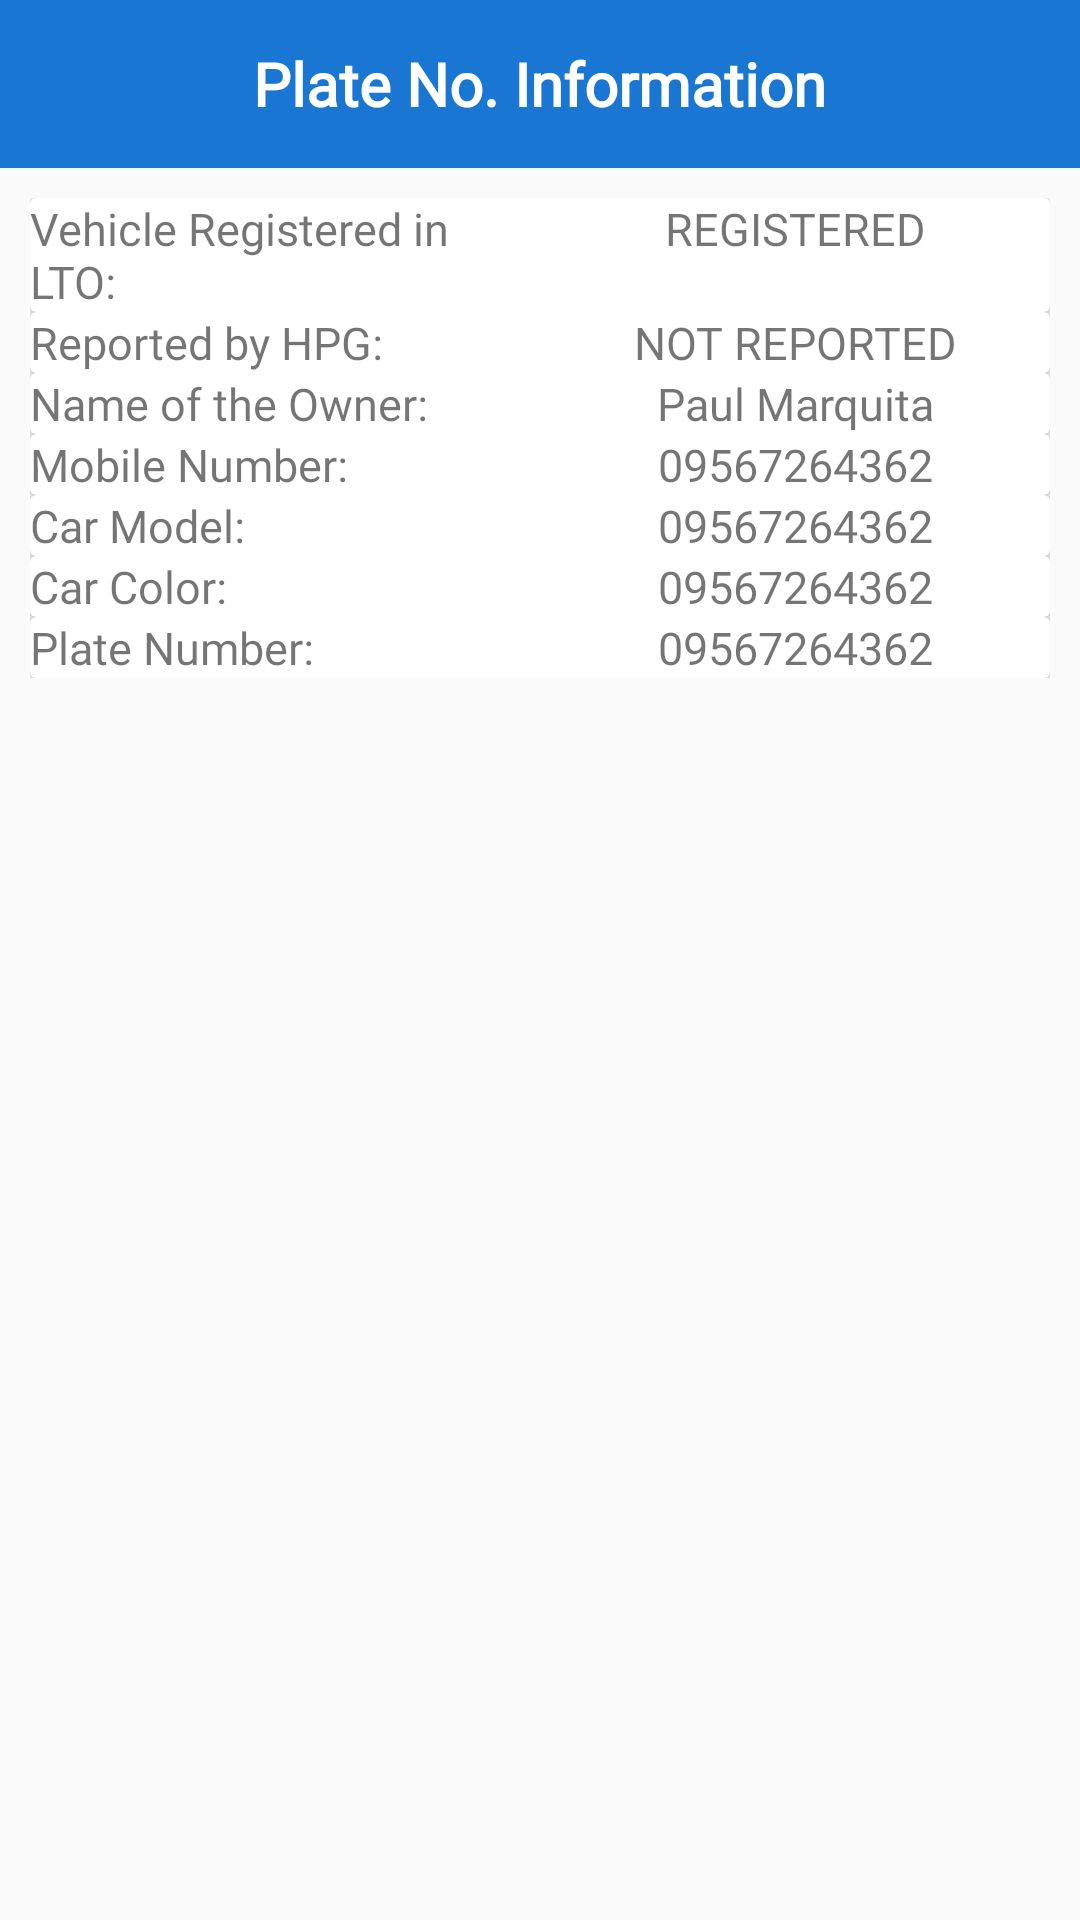

Reconstruct the res/layout file that produces this screen, plus the resources it refers to.
<!-- AndroidManifest.xml: application theme AppTheme -->
<!-- res/layout/activity_display_plate_actvity.xml -->
<?xml version="1.0" encoding="utf-8"?>
<LinearLayout xmlns:android="http://schemas.android.com/apk/res/android"
    xmlns:app="http://schemas.android.com/apk/res-auto"
    xmlns:tools="http://schemas.android.com/tools"
    android:layout_width="match_parent"
    android:layout_height="match_parent"
    android:orientation="vertical"
    tools:context=".activities.DisplayPlateActivity">

    <FrameLayout
        android:layout_width="match_parent"
        android:layout_height="?android:actionBarSize"
        android:background="@color/colorPrimaryDark"
        android:orientation="horizontal">


        <LinearLayout
            android:layout_width="match_parent"
            android:layout_height="wrap_content"
            android:layout_gravity="center"
            android:gravity="center">


            <TextView
                android:layout_width="wrap_content"
                android:layout_height="match_parent"
                android:fontFamily="@font/open_sans_bold"
                android:text="Plate No. Information"
                android:textColor="@color/colorWhite"
                android:textSize="20sp"
                android:textStyle="bold" />
        </LinearLayout>

        <ImageView

            android:id="@+id/btn_display_plate_back"
            android:layout_width="24dp"
            android:layout_height="wrap_content"
            android:layout_gravity="start|center"
            android:layout_marginStart="16dp"
            android:clickable="true"
            android:focusable="true"
            android:foreground="?android:attr/selectableItemBackground"
            android:src="@drawable/ic_back"
            android:tint="@color/colorWhite" />


    </FrameLayout>

    <ScrollView
        android:layout_width="match_parent"
        android:layout_height="match_parent">

        <LinearLayout
            android:layout_width="match_parent"
            android:layout_height="wrap_content"
            android:orientation="vertical"
            android:padding="10dp">

            <androidx.cardview.widget.CardView
                android:layout_width="match_parent"
                android:layout_height="wrap_content">

                <LinearLayout
                    android:layout_width="match_parent"
                    android:layout_height="wrap_content"
                    android:orientation="horizontal">

                    <TextView
                        android:layout_width="0dp"
                        android:layout_height="wrap_content"
                        android:layout_weight="5"
                        android:fontFamily="@font/open_sans_bold"
                        android:text="Vehicle Registered in LTO:"
                        android:textSize="15sp" />

                    <TextView
                        android:id="@+id/tv_info_lto"
                        android:layout_width="0dp"
                        android:layout_height="wrap_content"
                        android:layout_weight="5"
                        android:fontFamily="@font/open_sans_bold"
                        android:text="REGISTERED"
                        android:textAlignment="center"
                        android:textSize="15sp" />

                </LinearLayout>

            </androidx.cardview.widget.CardView>

            <androidx.cardview.widget.CardView
                android:layout_width="match_parent"
                android:layout_height="wrap_content">

                <LinearLayout
                    android:layout_width="match_parent"
                    android:layout_height="wrap_content"
                    android:orientation="horizontal">

                    <TextView
                        android:layout_width="0dp"
                        android:layout_height="wrap_content"
                        android:layout_weight="5"
                        android:fontFamily="@font/open_sans_bold"
                        android:text="Reported by HPG:"
                        android:textSize="15sp" />

                    <TextView
                        android:id="@+id/tv_info_hpg"
                        android:layout_width="0dp"
                        android:layout_height="wrap_content"
                        android:layout_weight="5"
                        android:fontFamily="@font/open_sans_bold"
                        android:text="NOT REPORTED"
                        android:textAlignment="center"
                        android:textSize="15sp" />

                </LinearLayout>

            </androidx.cardview.widget.CardView>

            <androidx.cardview.widget.CardView
                android:layout_width="match_parent"
                android:layout_height="wrap_content">

                <LinearLayout
                    android:layout_width="match_parent"
                    android:layout_height="wrap_content"
                    android:orientation="horizontal">

                    <TextView
                        android:layout_width="0dp"
                        android:layout_height="wrap_content"
                        android:layout_weight="5"
                        android:fontFamily="@font/open_sans_bold"
                        android:text="Name of the Owner:"
                        android:textSize="15sp" />

                    <TextView
                        android:id="@+id/tv_owner_name"
                        android:layout_width="0dp"
                        android:layout_height="wrap_content"
                        android:layout_weight="5"
                        android:fontFamily="@font/open_sans_bold"
                        android:text="Paul Marquita"
                        android:textAlignment="center"
                        android:textSize="15sp" />

                </LinearLayout>

            </androidx.cardview.widget.CardView>

            <androidx.cardview.widget.CardView
                android:layout_width="match_parent"
                android:layout_height="wrap_content">

                <LinearLayout
                    android:layout_width="match_parent"
                    android:layout_height="wrap_content"
                    android:orientation="horizontal">

                    <TextView
                        android:layout_width="0dp"
                        android:layout_height="wrap_content"
                        android:layout_weight="5"
                        android:fontFamily="@font/open_sans_bold"
                        android:text="Mobile Number:"
                        android:textSize="15sp" />

                    <TextView
                        android:id="@+id/tv_plate_cp"
                        android:layout_width="0dp"
                        android:layout_height="wrap_content"
                        android:layout_weight="5"
                        android:fontFamily="@font/open_sans_bold"
                        android:text="09567264362"
                        android:textAlignment="center"
                        android:textSize="15sp" />

                </LinearLayout>

            </androidx.cardview.widget.CardView>

            <androidx.cardview.widget.CardView
                android:layout_width="match_parent"
                android:layout_height="wrap_content">

                <LinearLayout
                    android:layout_width="match_parent"
                    android:layout_height="wrap_content"
                    android:orientation="horizontal">

                    <TextView
                        android:layout_width="0dp"
                        android:layout_height="wrap_content"
                        android:layout_weight="5"
                        android:fontFamily="@font/open_sans_bold"
                        android:text="Car Model:"
                        android:textSize="15sp" />

                    <TextView
                        android:id="@+id/tv_display_model"
                        android:layout_width="0dp"
                        android:layout_height="wrap_content"
                        android:layout_weight="5"
                        android:fontFamily="@font/open_sans_bold"
                        android:text="09567264362"
                        android:textAlignment="center"
                        android:textSize="15sp" />

                </LinearLayout>

            </androidx.cardview.widget.CardView>

            <androidx.cardview.widget.CardView
                android:layout_width="match_parent"
                android:layout_height="wrap_content">

                <LinearLayout
                    android:layout_width="match_parent"
                    android:layout_height="wrap_content"
                    android:orientation="horizontal">

                    <TextView
                        android:layout_width="0dp"
                        android:layout_height="wrap_content"
                        android:layout_weight="5"
                        android:fontFamily="@font/open_sans_bold"
                        android:text="Car Color:"
                        android:textSize="15sp" />

                    <TextView
                        android:id="@+id/tv_display_color"
                        android:layout_width="0dp"
                        android:layout_height="wrap_content"
                        android:layout_weight="5"
                        android:fontFamily="@font/open_sans_bold"
                        android:text="09567264362"
                        android:textAlignment="center"
                        android:textSize="15sp" />

                </LinearLayout>

            </androidx.cardview.widget.CardView>

            <androidx.cardview.widget.CardView
                android:layout_width="match_parent"
                android:layout_height="wrap_content">

                <LinearLayout
                    android:layout_width="match_parent"
                    android:layout_height="wrap_content"
                    android:orientation="horizontal">

                    <TextView
                        android:layout_width="0dp"
                        android:layout_height="wrap_content"
                        android:layout_weight="5"
                        android:fontFamily="@font/open_sans_bold"
                        android:text="Plate Number:"
                        android:textSize="15sp" />

                    <TextView
                        android:id="@+id/tv_plate_no"
                        android:layout_width="0dp"
                        android:layout_height="wrap_content"
                        android:layout_weight="5"
                        android:fontFamily="@font/open_sans_bold"
                        android:text="09567264362"
                        android:textAlignment="center"
                        android:textSize="15sp" />

                </LinearLayout>

            </androidx.cardview.widget.CardView>


        </LinearLayout>


    </ScrollView>

</LinearLayout>
<!-- resources referenced by this layout -->
<resources>
  <color name="colorPrimaryDark">#1976D2</color>
  <color name="colorWhite">#FFFFFF</color>
  <style name="AppTheme" parent="Theme.AppCompat.Light.NoActionBar">
          
          <item name="colorPrimary">@color/colorPrimary</item>
          <item name="colorPrimaryDark">@color/colorPrimaryDark</item>
          <item name="colorAccent">@color/colorAccent</item>
      </style>
  <color name="colorPrimary">#2196F3</color>
  <color name="colorAccent">#03A9F4</color>
</resources>
